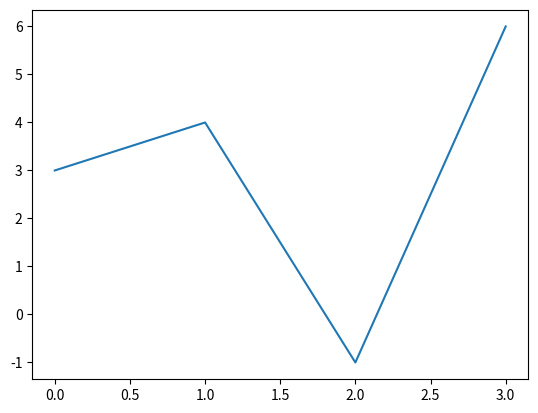

Recreate this plot in Python.
import matplotlib.pyplot as plt
import numpy as np

vetor = np.array([1,2,-3,4])
vetor = vetor + 2

print(vetor)

plt.plot(vetor)
plt.savefig('plot.png')
plt.show()